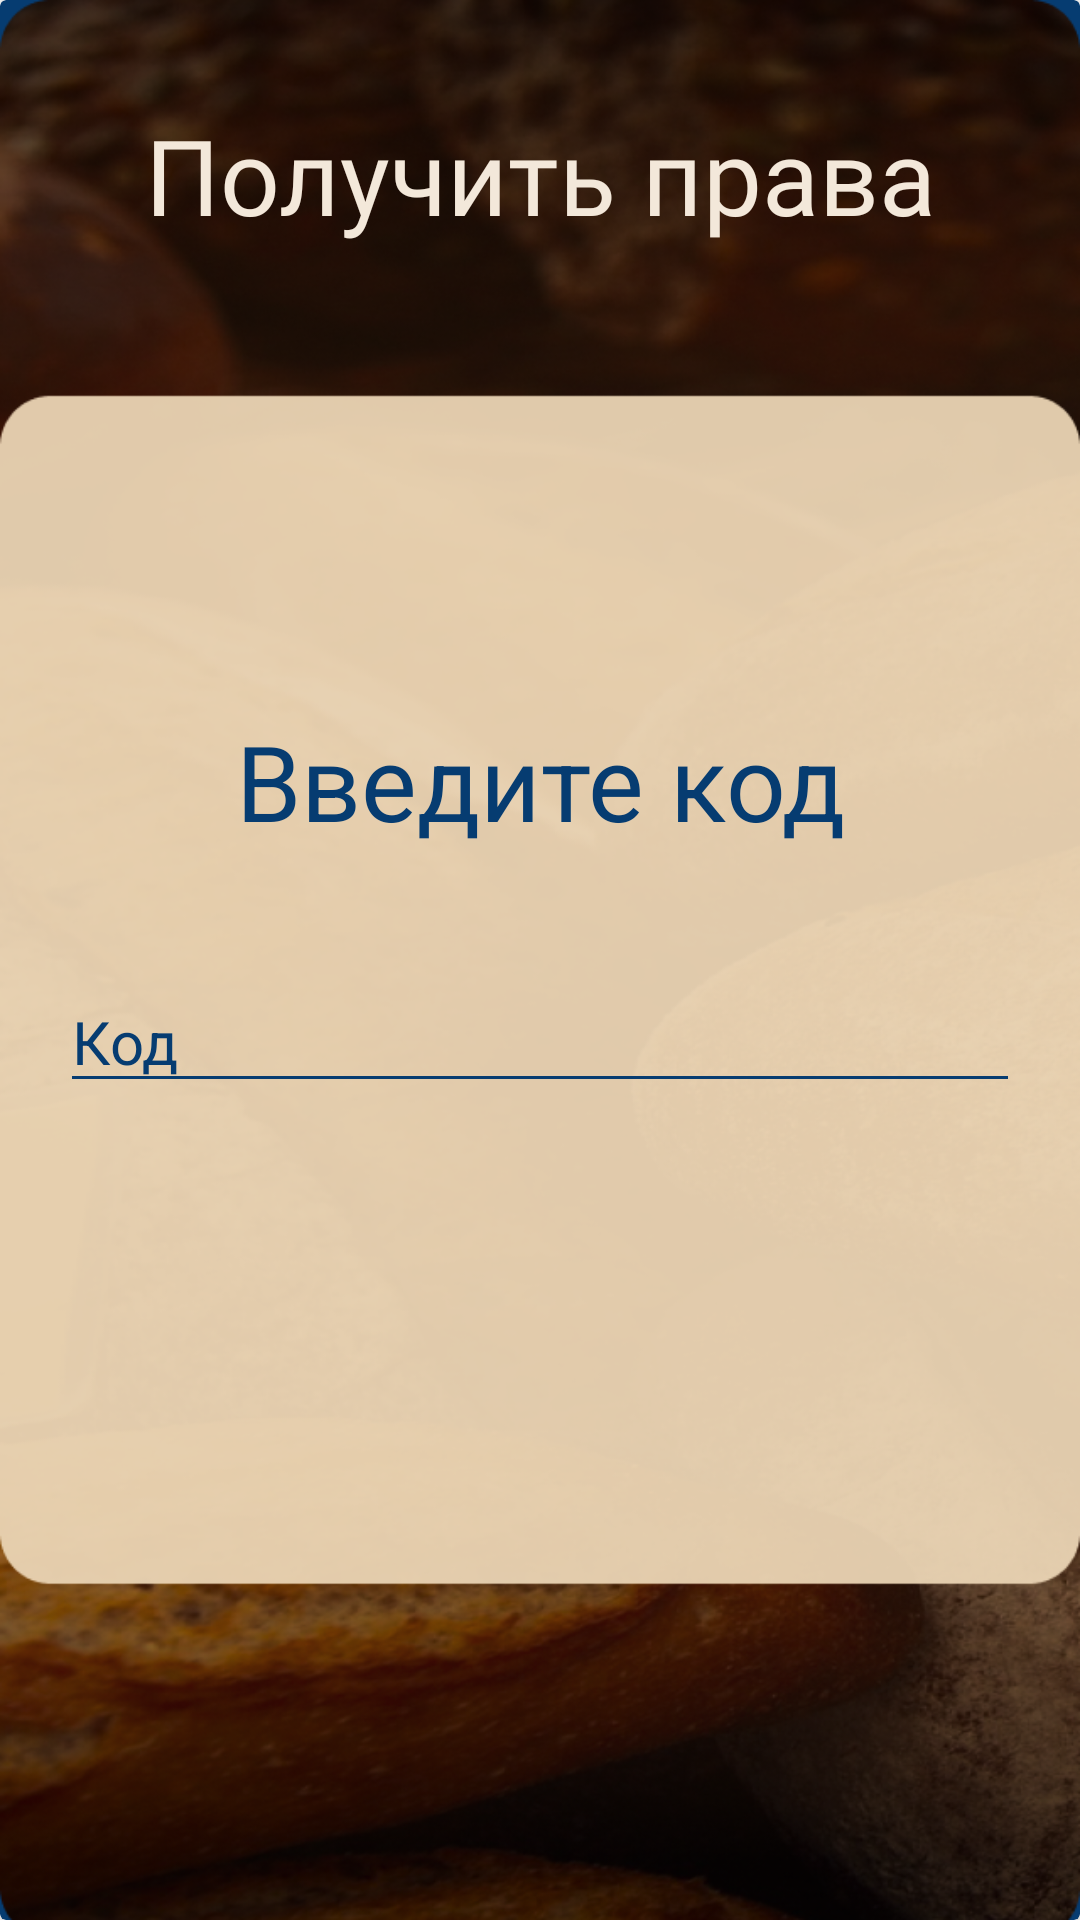

The Android layout XML behind this screen, and the referenced resources:
<!-- AndroidManifest.xml: application theme Theme.KursovayaBread -->
<!-- res/layout/codes_window.xml -->
<?xml version="1.0" encoding="utf-8"?>
<android.support.v7.widget.CardView
    xmlns:android="http://schemas.android.com/apk/res/android"
    xmlns:app="http://schemas.android.com/apk/res-auto"
    android:layout_width="match_parent"
    android:layout_height="match_parent"
    android:elevation="10dp"
    app:cardBackgroundColor="@color/text_b">

    <ImageView
        android:src="@drawable/window"
        android:layout_width="match_parent"
        android:layout_height="match_parent"
        android:scaleType="fitXY"/>

    <TextView
        android:layout_width="match_parent"
        android:layout_height="wrap_content"
        android:layout_marginTop="35dp"
        android:text="Получить права"
        android:fontFamily="@font/raleway_dots"
        android:textAlignment="center"
        android:textColor="@color/text_w"
        android:textSize="35sp"/>

    <LinearLayout
        android:layout_width="match_parent"
        android:layout_height="wrap_content"
        android:layout_margin="20dp"
        android:orientation="vertical"
        android:fontFamily="@font/raleway_dots"
        android:layout_gravity="center"
        android:gravity="center">

        <TextView
            android:layout_width="wrap_content"
            android:layout_height="wrap_content"
            android:text="Введите код"
            android:textAlignment="center"
            android:textColor="#063C71"
            android:textSize="35sp"
            android:layout_marginBottom="40dp"/>

        <EditText
            android:layout_width="match_parent"
            android:layout_height="wrap_content"
            android:id="@+id/rights_field"
            android:hint="Код"
            android:inputType="number"
            android:text=""
            android:textColor="#063C71"
            android:textColorHint="#063C71"
            android:textSize="20sp"
            android:layout_marginBottom="35dp">
        </EditText>
    </LinearLayout>

</android.support.v7.widget.CardView>
<!-- resources referenced by this layout -->
<resources>
  <color name="text_b">#063C71</color>
  <color name="text_w">#F3E8DA</color>
  <!-- drawable window: png bitmap (drawable, 317203 bytes) -->
  <style name="Theme.KursovayaBread" parent="Theme.MaterialComponents.DayNight.NoActionBar">
          
          <item name="colorPrimary">@color/text_w</item>
          <item name="colorPrimaryVariant">@color/purple_700</item>
          <item name="colorOnPrimary">@color/white</item>
          
          <item name="colorSecondary">@color/teal_200</item>
          <item name="colorSecondaryVariant">@color/teal_700</item>
          <item name="colorOnSecondary">@color/black</item>
          
          <item name="android:statusBarColor" tools:targetApi="l">?attr/colorPrimaryVariant</item>
          
          <item name="android:windowFullscreen">true</item>
          <item name="colorControlNormal">@color/text_b</item>
          <item name="colorControlActivated">@color/text_b</item>
          <item name="colorControlHighlight">@color/text_b</item>
      </style>
  <color name="purple_700">#FF3700B3</color>
  <color name="white">#FFFFFFFF</color>
  <color name="teal_200">#FF03DAC5</color>
  <color name="teal_700">#FF018786</color>
  <color name="black">#FF000000</color>
</resources>
